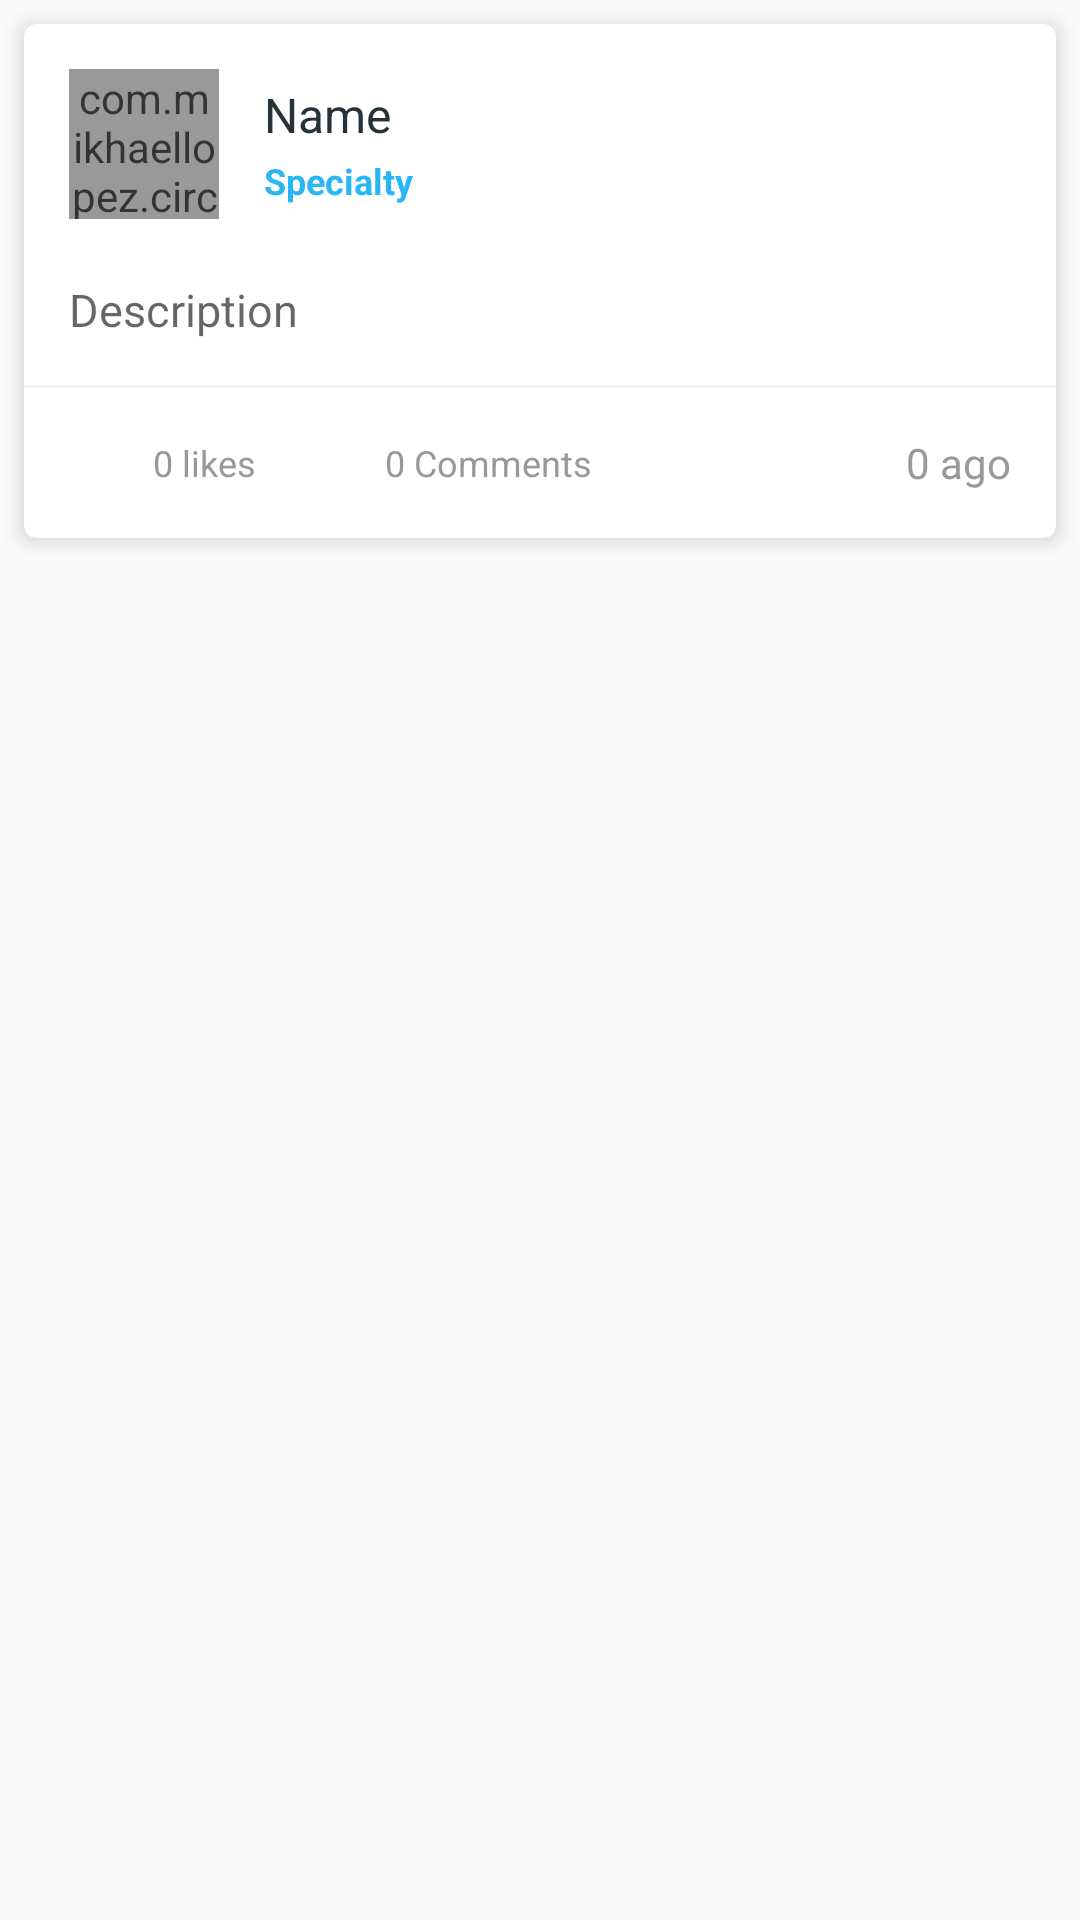

Layout XML and referenced resources for this Android screen:
<!-- AndroidManifest.xml: application theme AppTheme -->
<!-- res/layout/question_list_item.xml -->
<?xml version="1.0" encoding="utf-8"?>
<LinearLayout xmlns:android="http://schemas.android.com/apk/res/android"
    xmlns:card_view="http://schemas.android.com/apk/res-auto"

    android:id="@+id/main_content"
    android:layout_width="match_parent"
    android:layout_height="wrap_content"

    android:fitsSystemWindows="true"
    android:orientation="vertical">


    <View
        android:layout_width="match_parent"
        android:layout_height="@dimen/spacing_middle" />

    <android.support.v7.widget.CardView
        xmlns:app="http://schemas.android.com/apk/res-auto"
        xmlns:tools="http://schemas.android.com/tools"
        android:layout_width="match_parent"
        android:layout_height="wrap_content"
        card_view:cardCornerRadius="4dp"
        card_view:cardBackgroundColor="@android:color/white"
        android:layout_marginLeft="@dimen/spacing_middle"
        android:layout_marginRight="@dimen/spacing_middle"
        android:visibility="visible"

        app:cardElevation="4dp">

        <LinearLayout
            android:layout_width="match_parent"
            android:layout_height="wrap_content"
            android:orientation="vertical">

            <LinearLayout
                android:layout_width="match_parent"
                android:layout_height="wrap_content"
                android:layout_marginLeft="@dimen/spacing_large"
                android:layout_marginTop="@dimen/spacing_large"
                android:layout_marginRight="@dimen/spacing_large"
                android:layout_marginBottom="@dimen/spacing_medium"
                android:gravity="center_vertical"
                android:orientation="horizontal">

                <com.mikhaellopez.circularimageview.CircularImageView
                    android:id="@+id/blog_user_image"
                    android:layout_width="@dimen/spacing_xxlarge"
                    android:layout_height="@dimen/spacing_xxlarge"
                    android:foreground="@color/overlay_light_20"
                    android:src="@drawable/default_user"
                    app:civ_border="false" />

                <View
                    android:layout_width="@dimen/spacing_large"
                    android:layout_height="0dp" />

                <LinearLayout
                    android:layout_width="match_parent"
                    android:layout_height="wrap_content"
                    android:orientation="vertical">

                    <TextView
                        android:id="@+id/blog_user_name"
                        android:layout_width="match_parent"
                        android:layout_height="wrap_content"
                        android:gravity="center_vertical"
                        android:text="Name"
                        android:textAppearance="@style/TextAppearance.AppCompat.Subhead"
                        android:textColor="@color/grey_90" />

                    <LinearLayout
                        android:layout_width="wrap_content"
                        android:layout_height="wrap_content"
                        android:layout_marginTop="@dimen/spacing_small"
                        android:orientation="horizontal">


                        <TextView
                            android:id="@+id/blog_user_specialty"
                            android:layout_width="match_parent"
                            android:layout_height="wrap_content"
                            android:gravity="center_vertical"
                            android:text="Specialty"
                            android:textAppearance="@style/TextAppearance.AppCompat.Caption"
                            android:textColor="@color/light_blue_400"
                            android:textStyle="bold" />

                    </LinearLayout>

                </LinearLayout>

            </LinearLayout>

            <TextView
                android:id="@+id/blog_desc"
                android:layout_width="wrap_content"
                android:layout_height="wrap_content"
                android:layout_margin="@dimen/spacing_large"
                android:lineSpacingExtra="4dp"
                android:hint="Description"
                android:textAppearance="@style/TextAppearance.AppCompat.Caption"
                android:textSize="15sp"
                android:textColor="@color/grey_60" />



            <View
                android:layout_width="match_parent"
                android:layout_height="1dp"
                android:background="@color/grey_5" />

            <LinearLayout
                android:layout_width="match_parent"
                android:layout_height="@dimen/spacing_xxlarge"
                android:gravity="center_vertical"
                android:orientation="horizontal"
                android:paddingLeft="@dimen/spacing_large"
                android:paddingRight="@dimen/spacing_large">

                <LinearLayout
                    android:layout_width="wrap_content"
                    android:layout_height="wrap_content"
                    android:gravity="center_vertical"
                    android:orientation="horizontal">

                    <ImageView
                        android:layout_width="@dimen/spacing_mlarge"
                        android:layout_height="@dimen/spacing_mlarge"
                        android:layout_marginEnd="@dimen/spacing_middle"
                        android:layout_marginRight="@dimen/spacing_middle"
                        android:tint="@color/light_green_300"
                        app:srcCompat="@drawable/ic_thumb_up"
                        tools:ignore="VectorDrawableCompat" />

                    <TextView
                        android:layout_width="wrap_content"
                        android:layout_height="wrap_content"
                        android:gravity="center_vertical"
                        android:text="0 likes"
                        android:textAppearance="@style/TextAppearance.AppCompat.Caption"
                        android:textColor="@color/grey_40" />

                </LinearLayout>

                <View
                    android:layout_width="@dimen/spacing_large"
                    android:layout_height="0dp" />

                <LinearLayout
                    android:layout_width="0dp"
                    android:layout_height="wrap_content"
                    android:layout_weight="1"
                    android:gravity="center_vertical"
                    android:orientation="horizontal">

                    <ImageView
                        android:layout_width="@dimen/spacing_mlarge"
                        android:layout_height="@dimen/spacing_mlarge"
                        android:layout_marginEnd="@dimen/spacing_middle"
                        android:layout_marginRight="@dimen/spacing_middle"
                        android:tint="@color/light_blue_400"
                        app:srcCompat="@drawable/ic_textsms"
                        tools:ignore="VectorDrawableCompat" />

                    <TextView
                        android:layout_width="wrap_content"
                        android:layout_height="wrap_content"
                        android:gravity="center_vertical"
                        android:text="0 Comments"
                        android:textAppearance="@style/TextAppearance.AppCompat.Caption"
                        android:textColor="@color/grey_40" />

                </LinearLayout>

                <TextView
                    android:id="@+id/blog_time"
                    android:layout_width="wrap_content"
                    android:layout_height="wrap_content"
                    android:gravity="end|right"
                    android:text="0 ago"
                    android:textAppearance="@style/TextAppearance.AppCompat.Body1"
                    android:textColor="@color/grey_40" />

            </LinearLayout>

        </LinearLayout>


    </android.support.v7.widget.CardView>

    <View
        android:layout_width="match_parent"
        android:layout_height="@dimen/spacing_middle" />

</LinearLayout>
<!-- resources referenced by this layout -->
<resources>
  <color name="grey_40">#999999</color>
  <color name="grey_5">#f2f2f2</color>
  <color name="grey_60">#666666</color>
  <color name="grey_90">#263238</color>
  <color name="light_blue_400">#29B6F6</color>
  <color name="light_green_300">#AED581</color>
  <color name="overlay_light_20">#33FFFFFF</color>
  <dimen name="spacing_large">15dp</dimen>
  <dimen name="spacing_medium">5dp</dimen>
  <dimen name="spacing_middle">8dp</dimen>
  <dimen name="spacing_mlarge">20dp</dimen>
  <dimen name="spacing_small">3dp</dimen>
  <dimen name="spacing_xxlarge">50dp</dimen>
  <style name="AppTheme" parent="Theme.AppCompat.Light.NoActionBar">
          
          <item name="colorPrimary">@color/colorAccent</item>
          <item name="colorPrimaryDark">@color/orange</item>
          <item name="colorAccent">@color/colorAccent</item>
      </style>
  <color name="colorAccent">#FF564F</color>
  <color name="orange">#ff563f</color>
</resources>
